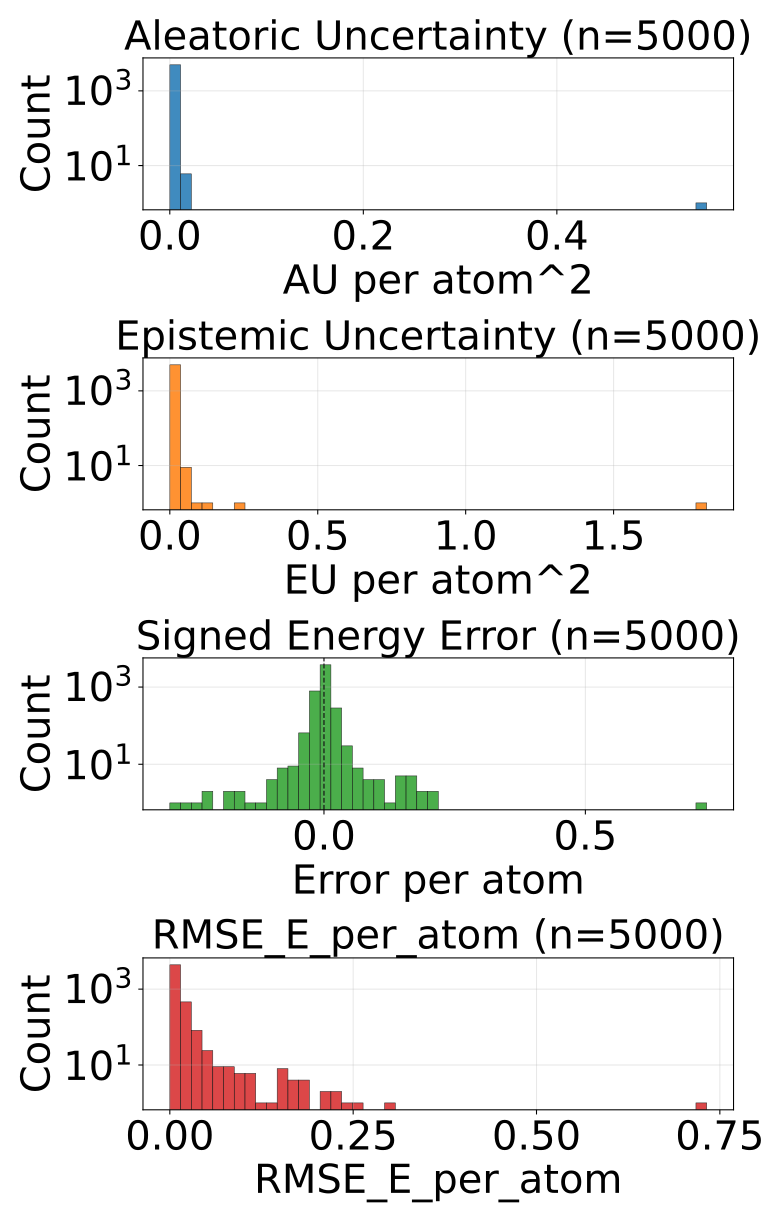

Source data for this figure (header and first rows):
config_index, num_atoms, ref_energy, pred_energy, error, sq_error, rmse_e_atom, aleatoric_var, epistemic_var, total_var
0, 20.0, -525.8, -525.8, -0.001587, 2.518296241760254e-06, 0.001587, 6.683314131805673e-05, 4.2591804231051356e-05, 0.0001094
1, 20.0, -525.5, -525.5, 0.006653, 4.4260174036026e-05, 0.006653, 0.001572, 0.0003645, 0.001936
2, 20.0, -525.9, -525.9, -0.0004883, 2.384185791015625e-07, 0.0004883, 6.443558231694624e-05, 1.914501262945123e-05, 8.358059858437628e-05
3, 20.0, -525.7, -525.7, -0.004761, 2.2664666175842285e-05, 0.004761, 8.811478619463742e-05, 5.272943599266e-05, 0.0001408
4, 20.0, -525.4, -525.4, -0.02209, 0.0004882, 0.02209, 0.001623, 0.0006776, 0.002301
5, 20.0, -525.9, -525.9, 0.0007324, 5.364418029785156e-07, 0.0007324, 8.383003296330571e-05, 4.4672378862742335e-05, 0.0001285
6, 20.0, -525.8, -525.8, -0.00354, 1.2531876564025879e-05, 0.00354, 0.0001058, 3.2826697861310095e-05, 0.0001387
7, 20.0, -525.8, -525.8, 0.008118, 6.58966600894928e-05, 0.008118, 9.905600745696574e-05, 8.117649849737063e-05, 0.0001802
8, 22.0, -613.2, -613.2, 0.005188, 2.691522240638733e-05, 0.005188, 0.0002152, 3.597810791688971e-05, 0.0002512
9, 22.0, -613.2, -613.2, -0.0006714, 4.507601261138916e-07, 0.0006714, 0.0001659, 2.7029216653318144e-05, 0.0001929
10, 22.0, -613.2, -613.2, -0.006409, 4.10713255405426e-05, 0.006409, 0.0001514, 4.662778155761771e-05, 0.000198
11, 22.0, -613, -613.1, -0.01019, 0.0001039, 0.01019, 0.0003598, 4.288498166715726e-05, 0.0004027
12, 22.0, -613.2, -613.2, 0.004272, 1.825392246246338e-05, 0.004272, 0.0001171, 3.7289410101948306e-05, 0.0001544
13, 22.0, -613.2, -613.2, 0.003784, 1.4320015907287598e-05, 0.003784, 0.0001485, 5.909595711273141e-05, 0.0002076
14, 22.0, -613.4, -613.4, -0.001343, 1.8030405044555664e-06, 0.001343, 5.6974364269990474e-05, 1.3760291039943695e-05, 7.073465530993417e-05
15, 22.0, -613.4, -613.4, -0.01147, 0.0001317, 0.01147, 6.69048895360902e-05, 4.8908405005931854e-05, 0.0001158
16, 22.0, -613.5, -613.5, -0.002075, 4.306435585021973e-06, 0.002075, 5.977505861665122e-05, 1.229066401720047e-05, 7.20657262718305e-05
17, 24.0, -686.3, -686.3, 0.002197, 4.827976226806641e-06, 0.002197, 6.241172377485782e-05, 2.6782228815136477e-05, 8.91939562279731e-05
18, 24.0, -686.3, -686.3, 0.002441, 5.9604644775390625e-06, 0.002441, 6.741368270013481e-05, 4.505198376136832e-05, 0.0001125
19, 24.0, -563.5, -563.5, -0.001282, 1.642853021621704e-06, 0.001282, 4.243182047503069e-05, 1.9499473637552e-05, 6.193129229359329e-05
20, 24.0, -563.7, -563.7, 0.0004272, 1.825392246246338e-07, 0.0004272, 6.0200836742296815e-05, 1.3296492397785187e-05, 7.3497329140082e-05
21, 24.0, -563.4, -563.4, -0.001221, 1.4901161193847656e-06, 0.001221, 0.0001893, 4.857182648265734e-05, 0.0002378
22, 24.0, -563.6, -563.6, 0.001953, 3.814697265625e-06, 0.001953, 4.6776192903053015e-05, 1.7430447769584134e-05, 6.420664431061596e-05
23, 24.0, -563.6, -563.6, 0.0007935, 6.295740604400635e-07, 0.0007935, 6.511665560537949e-05, 7.699038542341441e-05, 0.0001421
24, 24.0, -563.6, -563.6, -0.00177, 3.1329691410064697e-06, 0.00177, 6.712393224006519e-05, 6.361249688779935e-05, 0.0001307
25, 24.0, -609.7, -609.7, -0.009094, 8.270516991615295e-05, 0.009094, 0.0001863, 5.49048199900426e-05, 0.0002412
26, 24.0, -610, -610, -0.003052, 9.313225746154785e-06, 0.003052, 6.500719609903172e-05, 0.0001257, 0.0001907
27, 24.0, -502.3, -502.3, 0.0001221, 1.4901161193847656e-08, 0.0001221, 6.146340456325561e-05, 1.5906431144685484e-05, 7.736983388895169e-05
28, 26.0, -621.1, -621.1, 0.004211, 1.7736107110977173e-05, 0.004211, 4.935070319334045e-05, 2.5632418328314088e-05, 7.498312334064394e-05
29, 26.0, -621.1, -621.1, -0.001282, 1.642853021621704e-06, 0.001282, 4.512512168730609e-05, 2.335999124625232e-05, 6.848511111456901e-05
30, 27.0, -673.6, -673.6, -0.01135, 0.0001289, 0.01135, 7.322822057176381e-05, 5.260910984361544e-05, 0.0001258
31, 27.0, -673.7, -673.7, -0.003601, 1.2967735528945923e-05, 0.003601, 5.248369416221976e-05, 2.308189868927002e-05, 7.556559285148978e-05
32, 27.0, -673.8, -673.8, -0.003174, 1.0073184967041016e-05, 0.003174, 5.586330735241063e-05, 3.424938768148422e-05, 9.011269139591604e-05
33, 27.0, -673.6, -673.6, 0.0008545, 7.301568984985352e-07, 0.0008545, 5.7761943025980145e-05, 3.730096068466082e-05, 9.506290371064097e-05
34, 27.0, -673.8, -673.8, -0.0047, 2.208724617958069e-05, 0.0047, 5.018868250772357e-05, 2.94117253361037e-05, 7.960040966281667e-05
35, 27.0, -673.7, -673.7, 0.0003662, 1.341104507446289e-07, 0.0003662, 5.691613841918297e-05, 1.6656331354170106e-05, 7.357246795436367e-05
36, 26.0, -521.4, -521.4, 0.009338, 8.720532059669495e-05, 0.009338, 8.014963532332331e-05, 5.2650088036898524e-05, 0.0001328
37, 26.0, -521.5, -521.5, -0.001038, 1.0766088962554932e-06, 0.001038, 5.9678808611352e-05, 1.2313388651818968e-05, 7.199219544418156e-05
38, 26.0, -521.4, -521.4, 0.009094, 8.270516991615295e-05, 0.009094, 8.806908590486273e-05, 5.175508704269305e-05, 0.0001398
39, 28.0, -630.3, -630.3, -0.0144, 0.0002075, 0.0144, 5.472023622132838e-05, 2.2629834347753786e-05, 7.735007238807157e-05
40, 28.0, -630.3, -630.3, -0.001831, 3.3527612686157227e-06, 0.001831, 5.067892561783083e-05, 1.9937753677368164e-05, 7.061667565722018e-05
41, 28.0, -590.4, -590.3, 0.004883, 2.384185791015625e-05, 0.004883, 0.0004009, 0.0001598, 0.0005607
42, 28.0, -590.6, -590.6, -0.003906, 1.52587890625e-05, 0.003906, 5.140569919603877e-05, 4.443209763849154e-05, 9.58377931965515e-05
43, 25.0, -505.1, -505.1, 0.001251, 1.5655532479286194e-06, 0.001251, 4.6241719246609136e-05, 1.1307793101877905e-05, 5.7549514167476445e-05
44, 26.0, -564.4, -564.3, 0.004028, 1.6227364540100098e-05, 0.004028, 4.674405136029236e-05, 1.9889697796315886e-05, 6.663375097559765e-05
45, 27.0, -619.2, -619.2, -0.0007935, 6.295740604400635e-07, 0.0007935, 5.356098336051218e-05, 5.634352419292554e-05, 0.0001099
46, 28.0, -669.9, -669.9, -0.009583, 9.182468056678772e-05, 0.009583, 0.0001683, 8.264314237749204e-05, 0.0002509
47, 27.0, -523.4, -523.4, -0.01007, 0.0001014, 0.01007, 5.118824992678128e-05, 6.7791341280099e-05, 0.000119
48, 27.0, -523.4, -523.4, -0.0001221, 1.4901161193847656e-08, 0.0001221, 5.5566611990798265e-05, 4.482064468902536e-05, 0.0001004
49, 27.0, -523.5, -523.5, -0.0001831, 3.3527612686157227e-08, 0.0001831, 5.097243047202937e-05, 2.5583058231859468e-05, 7.655548688489944e-05
50, 27.0, -523.3, -523.4, -0.001465, 2.1457672119140625e-06, 0.001465, 9.938459697877988e-05, 3.0075014365138486e-05, 0.0001295
51, 31.0, -636.4, -636.4, -0.004089, 1.6722828149795532e-05, 0.004089, 4.915257522952743e-05, 3.384426236152649e-05, 8.299683395307511e-05
52, 31.0, -636.4, -636.4, -0.009277, 8.606910705566406e-05, 0.009277, 5.022097684559412e-05, 4.4867956603411585e-05, 9.508893708698452e-05
53, 31.0, -636.4, -636.4, -0.009949, 9.89772379398346e-05, 0.009949, 5.3460746130440384e-05, 4.0556489693699405e-05, 9.401723218616098e-05
54, 31.0, -636.4, -636.4, -0.00116, 1.344829797744751e-06, 0.00116, 4.904361048829742e-05, 2.441406286379788e-05, 7.34576751710847e-05
55, 33.0, -721.9, -721.9, -0.01392, 0.0001937, 0.01392, 4.144991544308141e-05, 3.648120764410123e-05, 7.793112308718264e-05
56, 33.0, -721.9, -721.9, -0.01807, 0.0003264, 0.01807, 4.2440748075023293e-05, 3.784578439081088e-05, 8.028653246583417e-05
57, 33.0, -721.9, -721.9, 0.001404, 1.9706785678863525e-06, 0.001404, 4.1192473872797564e-05, 2.650488204380963e-05, 6.76973577355966e-05
58, 33.0, -721.9, -721.9, -0.001587, 2.518296241760254e-06, 0.001587, 3.734900019480847e-05, 5.04273921251297e-05, 8.777639595791698e-05
59, 33.0, -721.9, -721.9, -0.001282, 1.642853021621704e-06, 0.001282, 3.6864130379399285e-05, 6.305985152721405e-06, 4.317011553212069e-05
... 4,940 more rows
